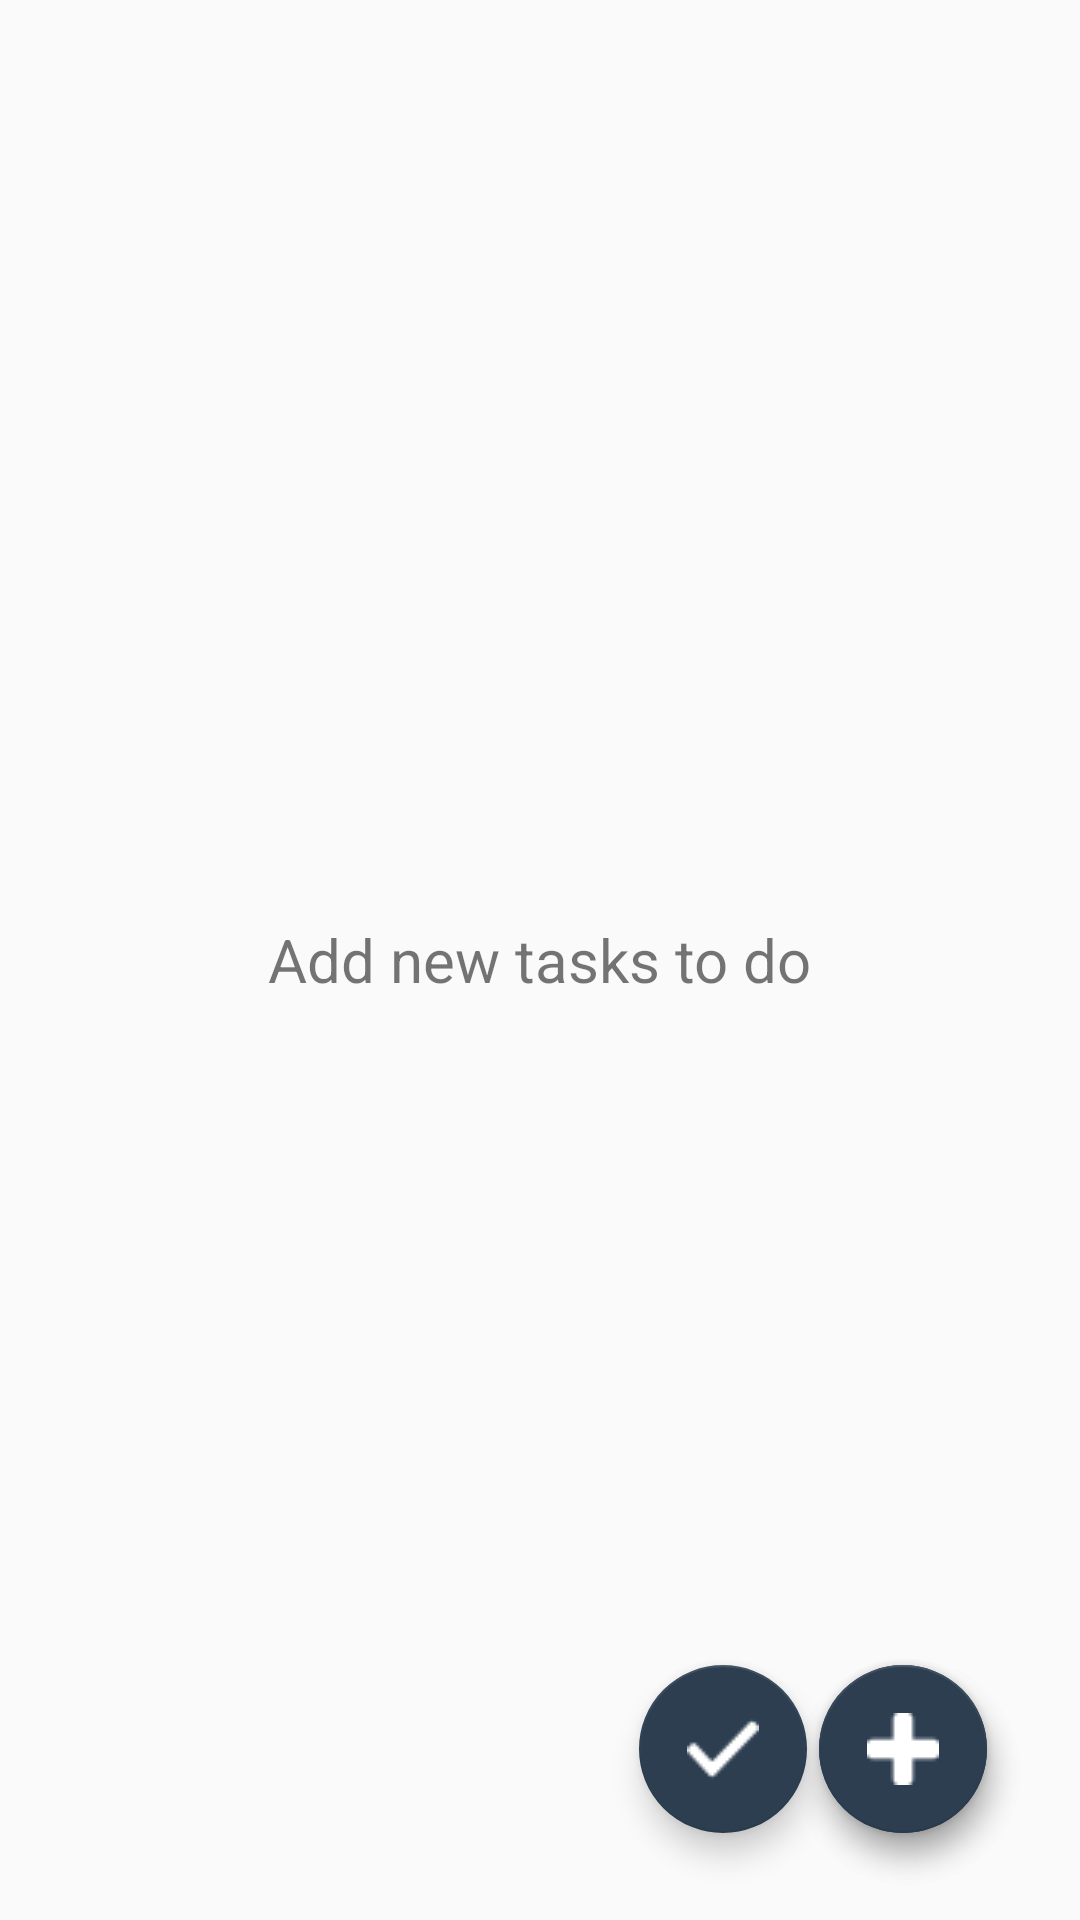

Write the Android layout XML for this screen, with the resource values it uses.
<!-- AndroidManifest.xml: application theme AppTheme -->
<!-- res/layout/content_listtodo.xml -->
<?xml version="1.0" encoding="utf-8"?>
<RelativeLayout
    xmlns:android="http://schemas.android.com/apk/res/android"
    xmlns:app="http://schemas.android.com/apk/res-auto"
    xmlns:tools="http://schemas.android.com/tools"
    android:id="@+id/content_listToDo"
    android:layout_width="match_parent"
    android:layout_height="match_parent"

    app:layout_behavior="@string/appbar_scrolling_view_behavior"
    tools:context="es.ulpgc.eite.clean.mvp.sample.listToDoMaster.ListToDoViewMaster"
    tools:showIn="@layout/activity_listtodo">


    <TextView
        android:layout_width="wrap_content"
        android:layout_height="wrap_content"
      android:text="Add new tasks to do"
        android:textColorHint="@color/colorPrimary"
        android:layout_centerHorizontal="true"
        android:layout_centerVertical="true"
        android:textSize="20dp"
        android:id="@+id/textWhenIsEmpty"/>

    <include layout="@layout/item_recycler_list"/>

    <android.support.design.widget.FloatingActionButton
        android:id="@+id/floatingDeleteButton"
        android:layout_width="wrap_content"
        android:layout_height="wrap_content"
        android:layout_alignParentBottom="true"
        android:layout_alignParentEnd="true"
        android:layout_marginBottom="29dp"
        android:layout_marginEnd="31dp"
        android:clickable="true"
        app:backgroundTint="@color/flatBlue"
        app:fabSize="normal"
        app:srcCompat="@android:drawable/ic_menu_delete" />

    <android.support.design.widget.FloatingActionButton
        android:id="@+id/floatingAddButton"
        android:layout_width="wrap_content"
        android:layout_height="wrap_content"
        android:layout_alignStart="@+id/floatingDeleteButton"
        android:layout_alignTop="@+id/floatingDeleteButton"
        android:clickable="true"
        app:backgroundTint="@color/flatBlue"
        app:fabSize="normal"
        app:srcCompat="@drawable/plus_white_symbol" />

    <android.support.design.widget.FloatingActionButton
        android:id="@+id/floatingDoneButton"
        android:layout_width="wrap_content"
        android:layout_height="wrap_content"
        android:layout_alignTop="@id/floatingAddButton"
        android:layout_marginRight="2pt"
        android:layout_toLeftOf="@id/floatingAddButton"
        android:clickable="true"
        app:backgroundTint="@color/flatBlue"
        app:fabSize="normal"
        app:srcCompat="@drawable/checked" />

</RelativeLayout>
<!-- res/layout/activity_listtodo.xml (included above) -->
<?xml version="1.0" encoding="utf-8"?>
<android.support.design.widget.CoordinatorLayout
    xmlns:android="http://schemas.android.com/apk/res/android"
    xmlns:app="http://schemas.android.com/apk/res-auto"
    xmlns:tools="http://schemas.android.com/tools"
    android:layout_width="match_parent"
    android:layout_height="match_parent"
    android:fitsSystemWindows="true"
    tools:context="es.ulpgc.eite.clean.mvp.sample.listToDoMaster.ListToDoViewMaster">



    <android.support.design.widget.AppBarLayout
        android:layout_width="match_parent"
        android:layout_height="wrap_content"
        android:theme="@style/AppTheme.AppBarOverlay">

        <android.support.v7.widget.Toolbar
            android:id="@+id/toolbar"
            android:layout_width="match_parent"
            android:layout_height="?attr/actionBarSize"
            android:background="?attr/colorPrimary"
            android:title="Tasks To Do"
            app:popupTheme="@style/AppTheme.PopupOverlay"
            android:logo="@drawable/logofully"/>


    </android.support.design.widget.AppBarLayout>

    <include layout="@layout/content_listtodo" />


</android.support.design.widget.CoordinatorLayout>
<!-- res/layout/item_recycler_list.xml (included above) -->
<?xml version="1.0" encoding="utf-8"?>
<android.support.v7.widget.RecyclerView
    xmlns:android="http://schemas.android.com/apk/res/android"
    xmlns:app="http://schemas.android.com/apk/res-auto"
    xmlns:tools="http://schemas.android.com/tools"
    android:id="@+id/item_list_recycler"
    android:name="es.ulpgc.eite.clean.mvp.masterdetail.ItemListFragment"
    android:layout_width="match_parent"
    android:layout_height="match_parent"
    app:layoutManager="LinearLayoutManager"
    tools:context="es.ulpgc.eite.clean.mvp.sample.listToDoMaster.ListToDoViewMaster"
    android:longClickable="true"

    tools:listitem="@layout/item_list"/>
<!-- res/layout/item_list.xml (included above) -->
<?xml version="1.0" encoding="utf-8"?>
<RelativeLayout xmlns:app="http://schemas.android.com/apk/res-auto"
    xmlns:android="http://schemas.android.com/apk/res/android"
    android:layout_width="match_parent"
    android:layout_height="wrap_content"
    android:minHeight="?attr/listPreferredItemHeight"
    android:orientation="vertical"
    android:paddingBottom="8dp"
    android:paddingLeft="@dimen/activity_horizontal_margin"
    android:paddingRight="@dimen/activity_horizontal_margin"
    android:paddingTop="8dp"
    android:background="@drawable/background">


    <ImageView
        android:id="@+id/color_subject"
        android:layout_width="40dp"
        android:layout_height="40dp"
        android:layout_centerVertical="true"


        app:srcCompat="@drawable/circle" />

    <RelativeLayout
        android:layout_width="40dp"
        android:layout_height="40dp"
        android:layout_centerVertical="true">

        <TextView
            android:id="@+id/tag_subjectc"
            android:layout_width="match_parent"
            android:layout_height="match_parent"
            android:gravity="center"
            android:textColor="@color/white"
            android:textSize="20dp"
            />
    </RelativeLayout>

    <TextView
        android:id="@+id/title"
        android:layout_width="wrap_content"
        android:layout_height="wrap_content"
        android:layout_marginLeft="56dp"
        android:text="Titulo"
        android:ellipsize="end"
        android:maxLines="1"
        android:textAppearance="?attr/textAppearanceListItem"
        />

    <TextView
        android:id="@+id/description"
        android:layout_width="wrap_content"
        android:layout_height="wrap_content"
        android:layout_alignLeft="@+id/title"
        android:layout_below="@+id/title"
        android:ellipsize="end"
        android:maxLines="1"
        android:text="Descripcion de la tarea"
         />

    <TextView
        android:id="@+id/date"
        android:layout_width="wrap_content"
        android:layout_height="wrap_content"
        android:layout_alignLeft="@+id/title"
        android:ellipsize="end"
        android:maxLines="1"
        android:layout_below="@+id/description"
        android:text="Fecha de entrega"
      />

</RelativeLayout>
<!-- resources referenced by this layout -->
<resources>
  <color name="colorPrimary">#2c3e50</color>
  <color name="flatBlue">#2c3e50</color>
  <color name="white">#FFF</color>
  <dimen name="activity_horizontal_margin">16dp</dimen>
  <!-- drawable background (drawable) -->
  <?xml version="1.0" encoding="utf-8"?>
  <selector xmlns:android="http://schemas.android.com/apk/res/android">
      <item android:state_pressed="true" android:drawable="@drawable/pressed" />
      <item android:state_selected="true" android:drawable="@drawable/pressed" />
      <item android:drawable="@drawable/normal" />
  </selector>
  <!-- drawable checked: png bitmap (drawable, 562 bytes) -->
  <!-- drawable logofully: png bitmap (drawable, 127582 bytes) -->
  <!-- drawable plus_white_symbol: png bitmap (drawable, 434 bytes) -->
  <style name="AppTheme.AppBarOverlay" parent="ThemeOverlay.AppCompat.Dark.ActionBar" />
  <style name="AppTheme.PopupOverlay" parent="ThemeOverlay.AppCompat.Light" />
  <style name="AppTheme" parent="Theme.AppCompat.Light.DarkActionBar">
          
          <item name="colorPrimary">@color/colorPrimary</item>
          <item name="colorPrimaryDark">@color/colorPrimaryDark</item>
          <item name="colorAccent">@color/colorAccent</item>
      </style>
  <!-- drawable pressed (drawable) -->
  <shape xmlns:android="http://schemas.android.com/apk/res/android"
      android:shape="rectangle"
      >
      <solid android:color="#4434495e" />
  
  </shape>
  <color name="colorPrimaryDark">#2c3e50</color>
  <color name="colorAccent">#2c3e50</color>
</resources>
